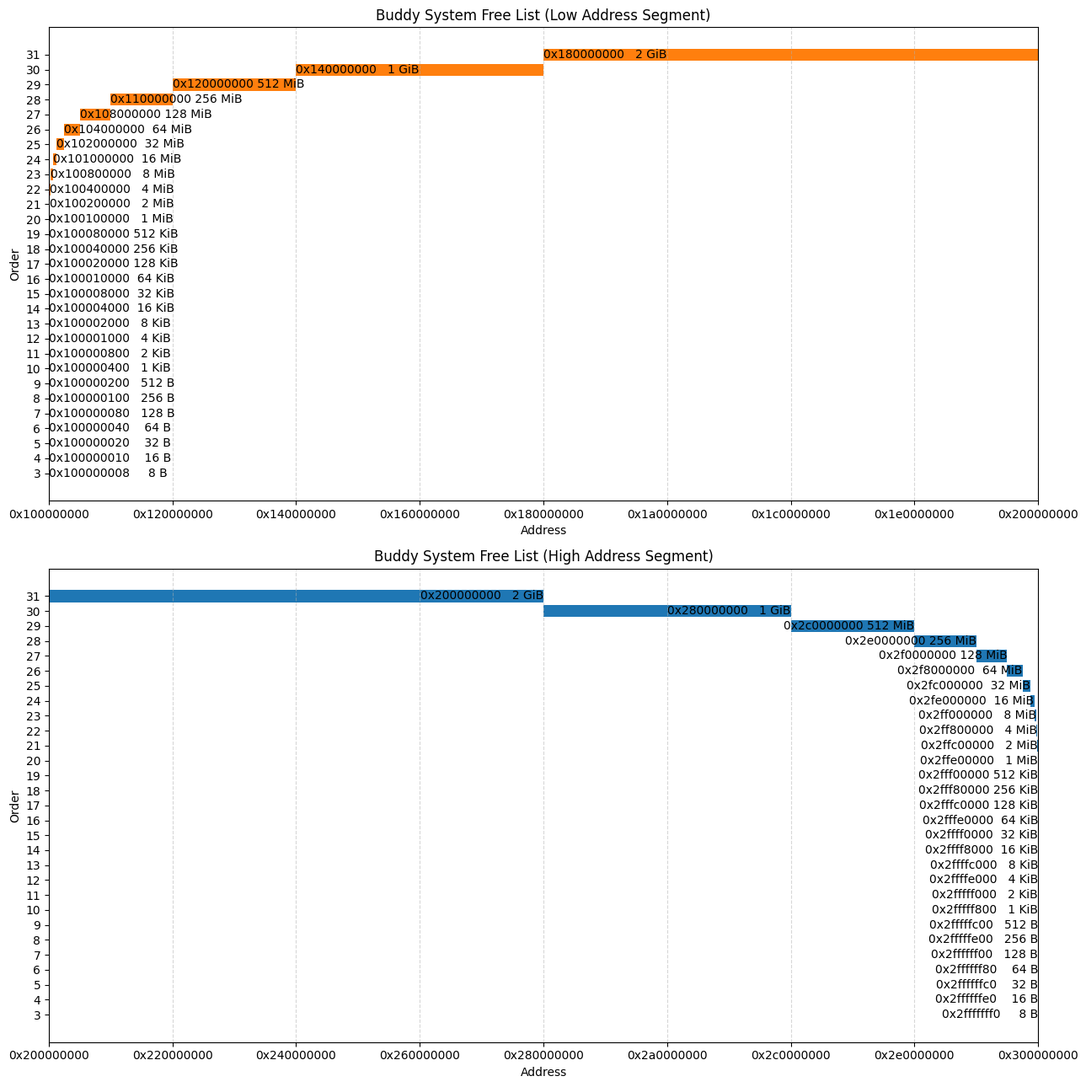

Here is the Python script that generated this plot: (Note: this script raises an exception after producing the figure.)
import os
from typing import List, Tuple, Any

import matplotlib.pyplot as plt
from matplotlib.axes import Axes
from matplotlib.figure import Figure
from matplotlib.ticker import FuncFormatter
from numpy.typing import NDArray

# 刻度数量常量
TICK_COUNT = 9

# 示例数据：每个元素为 (order, [addr1, addr2, ...])
free_list: List[Tuple[int, List[int]]] = [
    (3, [0x2fffffff0, 0x100000008]),
    (4, [0x2ffffffe0, 0x100000010]),
    (5, [0x2ffffffc0, 0x100000020]),
    (6, [0x2ffffff80, 0x100000040]),
    (7, [0x2ffffff00, 0x100000080]),
    (8, [0x2fffffe00, 0x100000100]),
    (9, [0x2fffffc00, 0x100000200]),
    (10, [0x2fffff800, 0x100000400]),
    (11, [0x2fffff000, 0x100000800]),
    (12, [0x2ffffe000, 0x100001000]),
    (13, [0x2ffffc000, 0x100002000]),
    (14, [0x2ffff8000, 0x100004000]),
    (15, [0x2ffff0000, 0x100008000]),
    (16, [0x2fffe0000, 0x100010000]),
    (17, [0x2fffc0000, 0x100020000]),
    (18, [0x2fff80000, 0x100040000]),
    (19, [0x2fff00000, 0x100080000]),
    (20, [0x2ffe00000, 0x100100000]),
    (21, [0x2ffc00000, 0x100200000]),
    (22, [0x2ff800000, 0x100400000]),
    (23, [0x2ff000000, 0x100800000]),
    (24, [0x2fe000000, 0x101000000]),
    (25, [0x2fc000000, 0x102000000]),
    (26, [0x2f8000000, 0x104000000]),
    (27, [0x2f0000000, 0x108000000]),
    (28, [0x2e0000000, 0x110000000]),
    (29, [0x2c0000000, 0x120000000]),
    (30, [0x280000000, 0x140000000]),
    (31, [0x200000000, 0x180000000]),
]


def human_readable_size(size: int, width: int = 8) -> str:
    if size >= 1024 ** 3:
        s = f"{int(size / (1024 ** 3))} GiB"
    elif size >= 1024 ** 2:
        s = f"{int(size / (1024 ** 2))} MiB"
    elif size >= 1024:
        s = f"{int(size / 1024)} KiB"
    else:
        s = f"{size} B"
    # 块大小右对齐，宽度补空格
    return f"{s:>{width}}"


# Define a formatter function for clarity and better type hinting
def tick_formatter(x_val: float, pos_val: int) -> str:
    # pos_val is unused in this formatter but required by FuncFormatter
    _ = pos_val
    return hex(int(x_val))


def plot_free_segment(ax: Axes, seg_list: List[Tuple[int, List[int]]], xlim: Tuple[int, int], color: str, title: str,
                      align_left: bool = False) -> None:
    ax.set_xlim(xlim[0], xlim[1])
    step: float = (xlim[1] - xlim[0]) / (TICK_COUNT - 1)
    xticks_values: List[float] = [xlim[0] + i * step for i in range(TICK_COUNT)]
    ax.set_xticks(xticks_values)  # type: ignore[misc]
    ax.xaxis.set_major_formatter(FuncFormatter(tick_formatter))
    for order, addrs in seg_list:
        for addr in addrs:
            size: int = 1 << order
            ax.broken_barh([(addr, size)], (order - 0.4, 0.8), facecolors=color)  # type: ignore[misc]
            
            ha = 'left' if align_left else 'right'
            x_pos = addr if align_left else addr + size

            raw_size_str = human_readable_size(size)
            # 左对齐时，保留 human_readable_size 的原始格式（可能包含其自身的对齐空格）
            # 右对齐时，不再去除 human_readable_size 可能添加的前导空格
            processed_size_str = raw_size_str
            
            label_to_plot = f"{hex(addr)}{processed_size_str}"
            
            # 使用 bbox 参数添加内边距
            bbox_props = dict(pad=0.25, facecolor='none', edgecolor='none')
            ax.text(x_pos, order, label_to_plot, 
                    va='center', ha=ha, fontfamily='SF Mono', 
                    bbox=bbox_props)  # type: ignore[misc]
            
    ax.set_xlabel("Address")  # type: ignore[misc]
    ax.set_ylabel("Order")  # type: ignore[misc]
    ax.set_yticks([o for o, _ in seg_list])  # type: ignore[misc]
    ax.set_yticklabels([str(o) for o, _ in seg_list])  # type: ignore[misc]

    current_xticks: NDArray[Any] = ax.get_xticks()  # type: ignore[misc]
    ax.set_xticklabels([hex(int(x)) for x in current_xticks])  # type: ignore[misc]

    ax.grid(True, axis='x', linestyle='--', alpha=0.5)  # type: ignore[misc]
    ax.set_title(title)  # type: ignore[misc]


def split_address_ranges(free_list: List[Tuple[int, List[int]]]) -> Tuple[
    List[Tuple[int, List[int]]], List[Tuple[int, List[int]]]]:
    """将地址列表分割为低地址区间和高地址区间"""
    left_list: List[Tuple[int, List[int]]] = []
    right_list: List[Tuple[int, List[int]]] = []

    for order, addrs in free_list:
        left_addrs = [a for a in addrs if a < 0x200000000]
        right_addrs = [a for a in addrs if a >= 0x200000000]

        if left_addrs:
            left_list.append((order, left_addrs))
        if right_addrs:
            right_list.append((order, right_addrs))

    return left_list, right_list


def create_and_plot_figure(left_list: List[Tuple[int, List[int]]],
                           right_list: List[Tuple[int, List[int]]]) -> Figure:
    """创建并绘制图表，返回Figure对象"""
    fig: Figure
    axs: Tuple[Axes, Axes]
    fig, axs = plt.subplots(2, 1, sharey=True, figsize=(13, 13),  # type: ignore[misc]
                            gridspec_kw={'height_ratios': [1, 1]})
    ax_top: Axes = axs[0]
    ax_bottom: Axes = axs[1]

    plot_free_segment(ax_top, left_list, (0x100000000, 0x200000000), 'tab:orange',
                      "Buddy System Free List (Low Address Segment)", align_left=True)
    plot_free_segment(ax_bottom, right_list, (0x200000000, 0x300000000), 'tab:blue',
                      "Buddy System Free List (High Address Segment)", align_left=False)
    plt.tight_layout()

    return fig


def save_figure_with_style(left_list: List[Tuple[int, List[int]]],
                           right_list: List[Tuple[int, List[int]]],
                           style: str, output_dir: str, filename: str) -> None:
    """使用指定样式保存图表"""
    os.makedirs(output_dir, exist_ok=True)
    plt.style.use(style)

    fig = create_and_plot_figure(left_list, right_list)
    plt.savefig(f"{output_dir}/{filename}", format="svg", backend="cairo")  # type: ignore[misc]
    plt.close(fig)


# 将脚本执行逻辑封装到 main 函数
def main() -> None:
    # 自动分割：高地址区间（右侧）和低地址区间（左侧）
    left_list, right_list = split_address_ranges(free_list)

    # 生成 light 风格
    save_figure_with_style(left_list, right_list, 'default', 'light', 'buddy-free-list.svg')

    # 生成 dark 风格
    save_figure_with_style(left_list, right_list, 'dark_background', 'dark', 'buddy-free-list.svg')

    # 可选：显示最后一次（dark）风格
    plt.style.use('dark_background')
    create_and_plot_figure(left_list, right_list)
    plt.show()  # type: ignore[misc]


if __name__ == "__main__":
    main()
